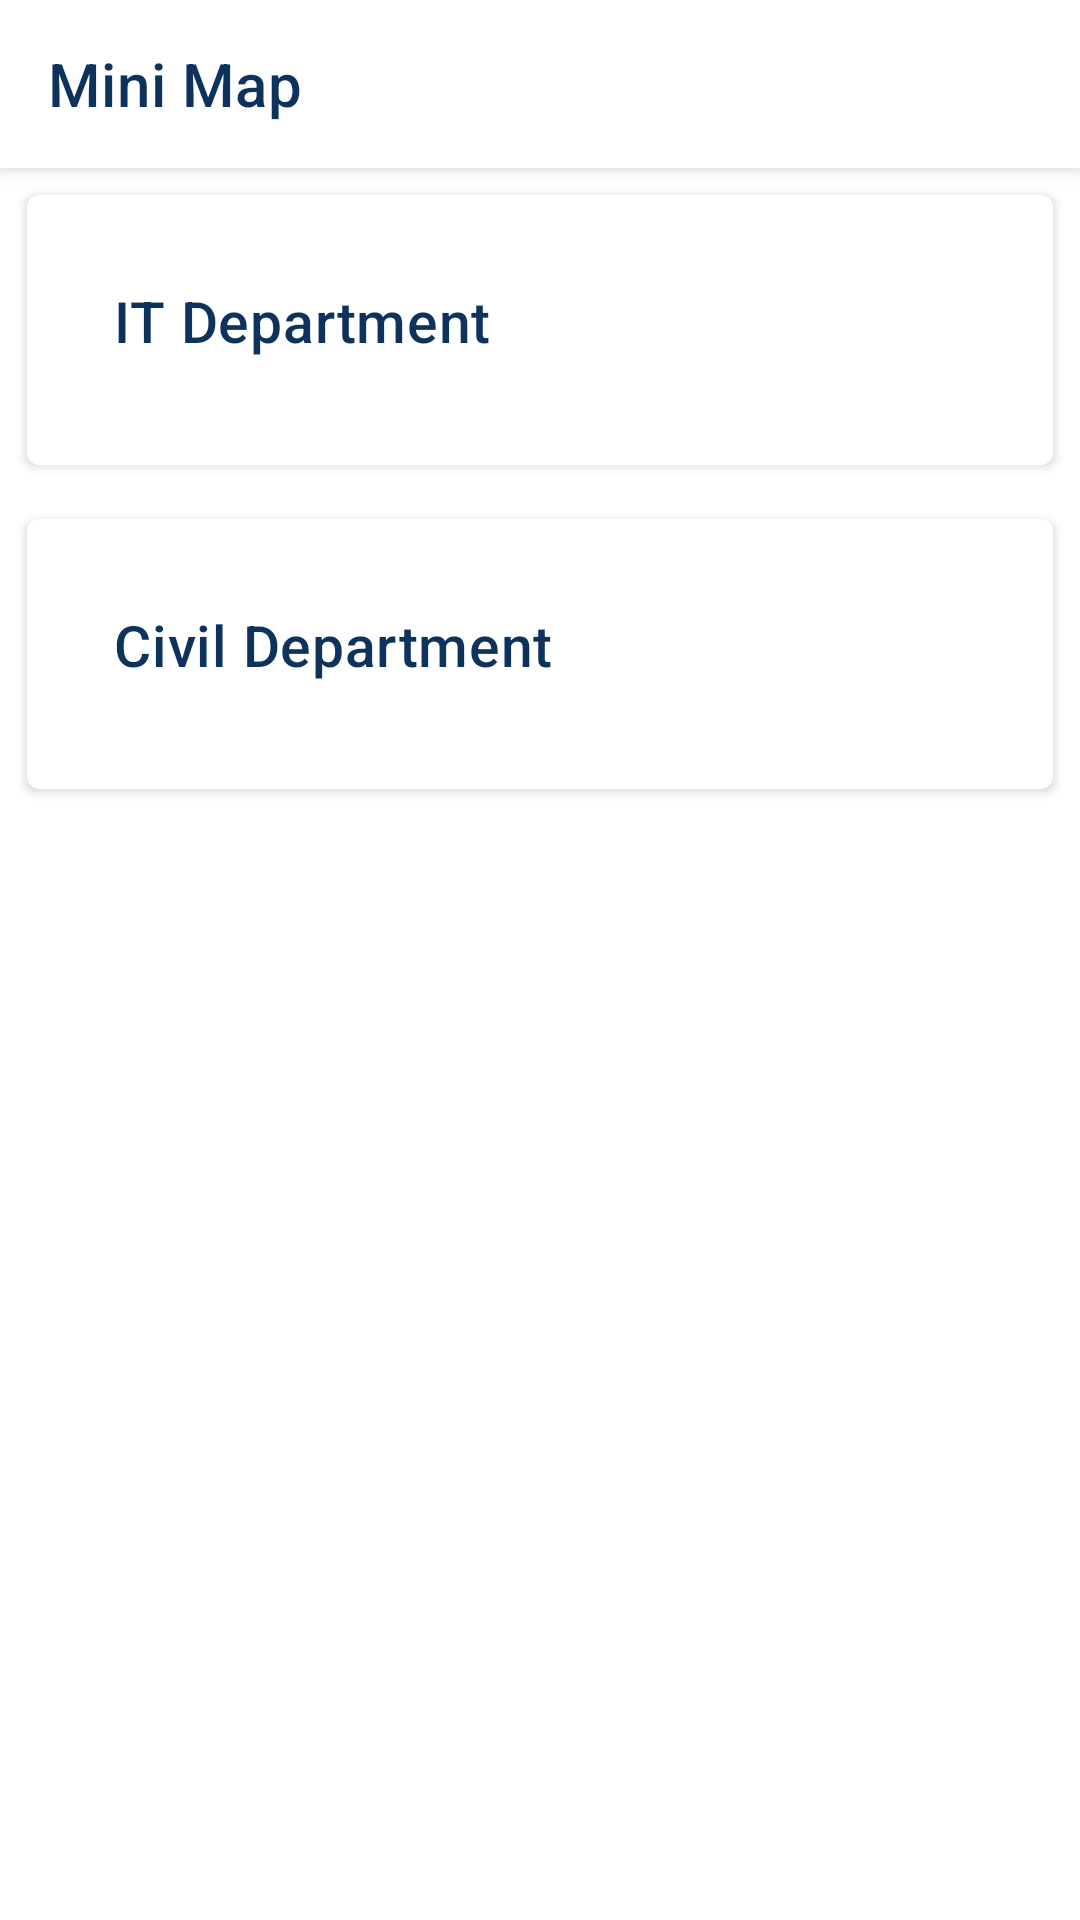

Produce the Android XML layout that renders to this screen, including the resource entries it uses.
<!-- AndroidManifest.xml: application theme AppTheme -->
<!-- res/layout/fragment_map.xml -->
<?xml version="1.0" encoding="utf-8"?>
<RelativeLayout xmlns:android="http://schemas.android.com/apk/res/android"
    xmlns:app="http://schemas.android.com/apk/res-auto"
    xmlns:tools="http://schemas.android.com/tools"
    android:layout_width="match_parent"
    android:background="@android:color/white"

    android:layout_height="match_parent">

    <com.google.android.material.appbar.MaterialToolbar
        android:id="@+id/topAppBarmap"
        style="@style/Widget.MaterialComponents.Toolbar.Primary"
        android:layout_width="match_parent"
        android:layout_height="?attr/actionBarSize"
        android:backgroundTint="@android:color/white"
        app:title="Mini Map"


        app:titleTextColor="@color/colorPrimary" />
    <com.google.android.material.card.MaterialCardView
        android:layout_height="90dp"
        android:layout_below="@+id/topAppBarmap"
        android:layout_margin="9dp"

        android:layout_marginTop="4dp"
        xmlns:android="http://schemas.android.com/apk/res/android"
        android:layout_gravity="center_horizontal"
        xmlns:app="http://schemas.android.com/apk/res-auto"
        android:layout_width="match_parent"
        app:cardElevation="2dp"
        android:id="@+id/cardvw"
        android:layout_marginBottom="6dp"

        android:clickable="true"
        android:focusable="true"
        android:checkable="true">
        <LinearLayout
            android:layout_width="match_parent"
            android:layout_height="match_parent"
            android:backgroundTint="@android:color/white"
            android:padding="10dp"

            android:orientation="vertical">

            <LinearLayout
                android:layout_width="match_parent"
                android:padding="3dp"
                android:layout_height="match_parent">

                <TextView
                    android:layout_width="0dp"
                    android:layout_height="match_parent"
                    android:layout_weight="0.40"


                    android:textAppearance="?attr/textAppearanceHeadline6"

                    android:padding="16dp"
                    android:text="IT Department"
                    android:textColor="@color/colorPrimary"
                    android:textSize="19sp" />


                <ImageView
                    android:layout_width="0dp"
                    android:layout_weight="0.20"
                    android:padding="15dp"
                    android:id="@+id/NavigateIT"
                    android:src="@drawable/navi"
                    android:layout_height="match_parent"/>
            </LinearLayout>





        </LinearLayout>


    </com.google.android.material.card.MaterialCardView>
    <com.google.android.material.card.MaterialCardView
        android:layout_height="90dp"

        android:layout_margin="9dp"

      android:layout_below="@+id/cardvw"
        android:id="@+id/cardcivil"

        xmlns:android="http://schemas.android.com/apk/res/android"
        android:layout_gravity="center_horizontal"
        xmlns:app="http://schemas.android.com/apk/res-auto"
        android:layout_width="match_parent"
        app:cardElevation="2dp"


        android:clickable="true"
        android:focusable="true"
        android:checkable="true">
        <LinearLayout
            android:layout_width="match_parent"
            android:layout_height="match_parent"
            android:backgroundTint="@android:color/white"
            android:padding="10dp"

            android:orientation="vertical">

            <LinearLayout
                android:layout_width="match_parent"
                android:padding="3dp"
                android:layout_height="match_parent">

                <TextView
                    android:layout_width="0dp"
                    android:layout_height="match_parent"
                    android:layout_weight="0.40"


                    android:textAppearance="?attr/textAppearanceHeadline6"

                    android:padding="16dp"
                    android:text="Civil Department"
                    android:textColor="@color/colorPrimary"
                    android:textSize="19sp" />


                <ImageView
                    android:layout_width="0dp"
                    android:layout_weight="0.20"
                    android:padding="15dp"
                    android:id="@+id/NavigateCIVIL"
                    android:src="@drawable/navi"
                    android:layout_height="match_parent"/>
            </LinearLayout>





        </LinearLayout>


    </com.google.android.material.card.MaterialCardView>









</RelativeLayout>
<!-- resources referenced by this layout -->
<resources>
  <color name="colorPrimary">#0d325c</color>
  <style name="AppTheme" parent="@style/Theme.MaterialComponents.Light.NoActionBar">
          
          <item name="colorPrimary">@color/colorPrimary</item>
          <item name="colorPrimaryDark">@color/colorPrimaryDark</item>
          <item name="colorAccent">@color/colorAccent</item>
      </style>
  <color name="colorPrimaryDark">#ffffff</color>
  <color name="colorAccent">@color/colorPrimary</color>
</resources>
